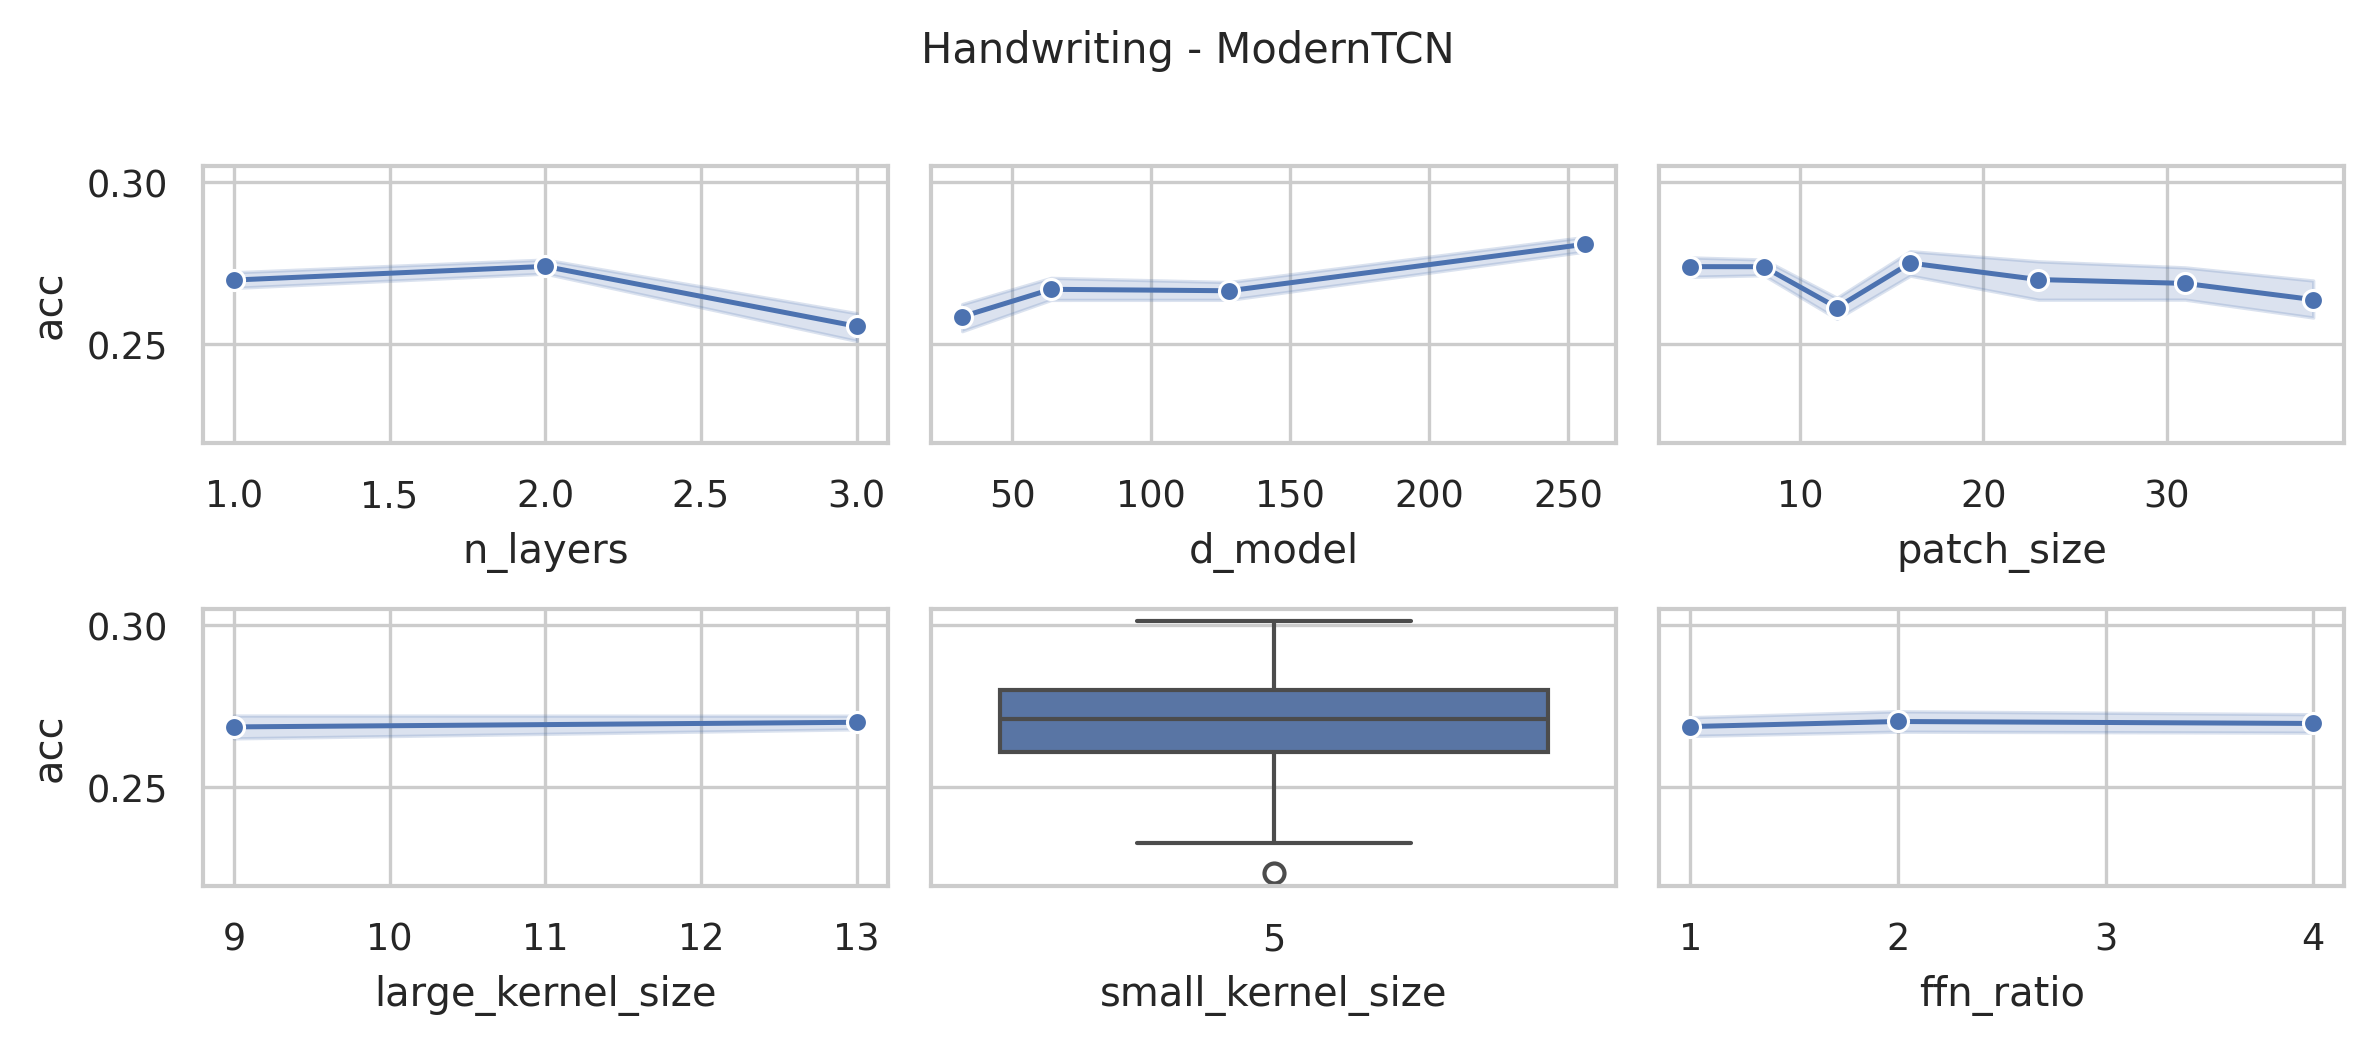

The table this chart was drawn from, first rows:
data_name, model, seq_len, d_model, n_layers, large_kernel_size, small_kernel_size, ffn_ratio, patch_size, patch_stride, acc, model_params, model_size (MB)
Handwriting, ModernTCN, 152, 128, 3, 13, 5, 4, 4, 2, 0.2765, 764986, 2.97
Handwriting, ModernTCN, 152, 128, 3, 13, 5, 4, 8, 4, 0.2788, 675258, 2.62
Handwriting, ModernTCN, 152, 128, 3, 13, 5, 4, 12, 6, 0.2541, 645434, 2.51
Handwriting, ModernTCN, 152, 128, 3, 13, 5, 4, 16, 8, 0.2471, 625594, 2.44
Handwriting, ModernTCN, 152, 128, 3, 13, 5, 4, 23, 12, 0.2365, 605850, 2.36
Handwriting, ModernTCN, 152, 128, 3, 13, 5, 4, 31, 16, 0.2424, 606106, 2.36
Handwriting, ModernTCN, 152, 128, 3, 13, 5, 4, 38, 19, 0.2329, 596346, 2.32
Handwriting, ModernTCN, 152, 128, 3, 9, 5, 4, 4, 2, 0.2659, 762298, 2.96
Handwriting, ModernTCN, 152, 128, 3, 9, 5, 4, 8, 4, 0.2729, 672570, 2.61
Handwriting, ModernTCN, 152, 128, 3, 9, 5, 4, 12, 6, 0.2482, 642746, 2.5
Handwriting, ModernTCN, 152, 128, 3, 9, 5, 4, 16, 8, 0.2624, 622906, 2.42
Handwriting, ModernTCN, 152, 128, 3, 9, 5, 4, 23, 12, 0.2459, 603162, 2.35
Handwriting, ModernTCN, 152, 128, 3, 9, 5, 4, 31, 16, 0.26, 603418, 2.35
Handwriting, ModernTCN, 152, 128, 3, 9, 5, 4, 38, 19, 0.2365, 593658, 2.31
Handwriting, ModernTCN, 152, 256, 2, 13, 5, 4, 4, 2, 0.2776, 2857114, 10.95
Handwriting, ModernTCN, 152, 256, 2, 13, 5, 4, 8, 4, 0.28, 2478234, 9.5
Handwriting, ModernTCN, 152, 256, 2, 13, 5, 4, 12, 6, 0.2565, 2358938, 9.05
Handwriting, ModernTCN, 152, 256, 2, 13, 5, 4, 16, 8, 0.2882, 2299546, 8.82
Handwriting, ModernTCN, 152, 256, 2, 13, 5, 4, 23, 12, 0.2871, 2220570, 8.52
Handwriting, ModernTCN, 152, 256, 2, 13, 5, 4, 31, 16, 0.2918, 2201626, 8.45
Handwriting, ModernTCN, 152, 256, 2, 13, 5, 4, 38, 19, 0.2894, 2182554, 8.37
Handwriting, ModernTCN, 152, 128, 2, 13, 5, 4, 4, 2, 0.2659, 920666, 3.55
Handwriting, ModernTCN, 152, 128, 2, 13, 5, 4, 8, 4, 0.2718, 731226, 2.82
Handwriting, ModernTCN, 152, 128, 2, 13, 5, 4, 12, 6, 0.2729, 671578, 2.6
Handwriting, ModernTCN, 152, 128, 2, 13, 5, 4, 16, 8, 0.2776, 641882, 2.48
Handwriting, ModernTCN, 152, 128, 2, 13, 5, 4, 23, 12, 0.2753, 602394, 2.33
Handwriting, ModernTCN, 152, 128, 2, 13, 5, 4, 31, 16, 0.2682, 592922, 2.3
Handwriting, ModernTCN, 152, 128, 2, 13, 5, 4, 38, 19, 0.2706, 583386, 2.26
Handwriting, ModernTCN, 152, 64, 2, 13, 5, 4, 4, 2, 0.2847, 333370, 1.3
Handwriting, ModernTCN, 152, 64, 2, 13, 5, 4, 8, 4, 0.2753, 238650, 0.94
Handwriting, ModernTCN, 152, 64, 2, 13, 5, 4, 12, 6, 0.2541, 208826, 0.83
Handwriting, ModernTCN, 152, 64, 2, 13, 5, 4, 16, 8, 0.2871, 193978, 0.77
Handwriting, ModernTCN, 152, 64, 2, 13, 5, 4, 23, 12, 0.2576, 174234, 0.69
Handwriting, ModernTCN, 152, 64, 2, 13, 5, 4, 31, 16, 0.2541, 169498, 0.68
Handwriting, ModernTCN, 152, 64, 2, 13, 5, 4, 38, 19, 0.2588, 164730, 0.66
Handwriting, ModernTCN, 152, 256, 2, 9, 5, 4, 4, 2, 0.2835, 2852506, 10.93
Handwriting, ModernTCN, 152, 256, 2, 9, 5, 4, 8, 4, 0.2776, 2473626, 9.48
Handwriting, ModernTCN, 152, 256, 2, 9, 5, 4, 12, 6, 0.26, 2354330, 9.03
Handwriting, ModernTCN, 152, 256, 2, 9, 5, 4, 16, 8, 0.2871, 2294938, 8.8
Handwriting, ModernTCN, 152, 256, 2, 9, 5, 4, 23, 12, 0.2871, 2215962, 8.5
Handwriting, ModernTCN, 152, 256, 2, 9, 5, 4, 31, 16, 0.2835, 2197018, 8.43
Handwriting, ModernTCN, 152, 256, 2, 9, 5, 4, 38, 19, 0.2871, 2177946, 8.36
Handwriting, ModernTCN, 152, 128, 2, 9, 5, 4, 4, 2, 0.2647, 918362, 3.54
Handwriting, ModernTCN, 152, 128, 2, 9, 5, 4, 8, 4, 0.2706, 728922, 2.82
Handwriting, ModernTCN, 152, 128, 2, 9, 5, 4, 12, 6, 0.2718, 669274, 2.59
Handwriting, ModernTCN, 152, 128, 2, 9, 5, 4, 16, 8, 0.2765, 639578, 2.48
Handwriting, ModernTCN, 152, 128, 2, 9, 5, 4, 23, 12, 0.2859, 600090, 2.32
Handwriting, ModernTCN, 152, 128, 2, 9, 5, 4, 31, 16, 0.2741, 590618, 2.29
Handwriting, ModernTCN, 152, 128, 2, 9, 5, 4, 38, 19, 0.2741, 581082, 2.25
Handwriting, ModernTCN, 152, 64, 2, 9, 5, 4, 4, 2, 0.2824, 332218, 1.3
Handwriting, ModernTCN, 152, 64, 2, 9, 5, 4, 8, 4, 0.2753, 237498, 0.94
Handwriting, ModernTCN, 152, 64, 2, 9, 5, 4, 12, 6, 0.26, 207674, 0.82
Handwriting, ModernTCN, 152, 64, 2, 9, 5, 4, 16, 8, 0.28, 192826, 0.77
Handwriting, ModernTCN, 152, 64, 2, 9, 5, 4, 23, 12, 0.2447, 173082, 0.69
Handwriting, ModernTCN, 152, 64, 2, 9, 5, 4, 31, 16, 0.2506, 168346, 0.67
Handwriting, ModernTCN, 152, 64, 2, 9, 5, 4, 38, 19, 0.2553, 163578, 0.65
Handwriting, ModernTCN, 152, 256, 1, 13, 5, 4, 4, 2, 0.2776, 3135770, 11.99
Handwriting, ModernTCN, 152, 256, 1, 13, 5, 4, 8, 4, 0.2753, 2378010, 9.1
Handwriting, ModernTCN, 152, 256, 1, 13, 5, 4, 12, 6, 0.2812, 2119450, 8.11
Handwriting, ModernTCN, 152, 256, 1, 13, 5, 4, 16, 8, 0.2835, 2000666, 7.66
... 192 more rows
